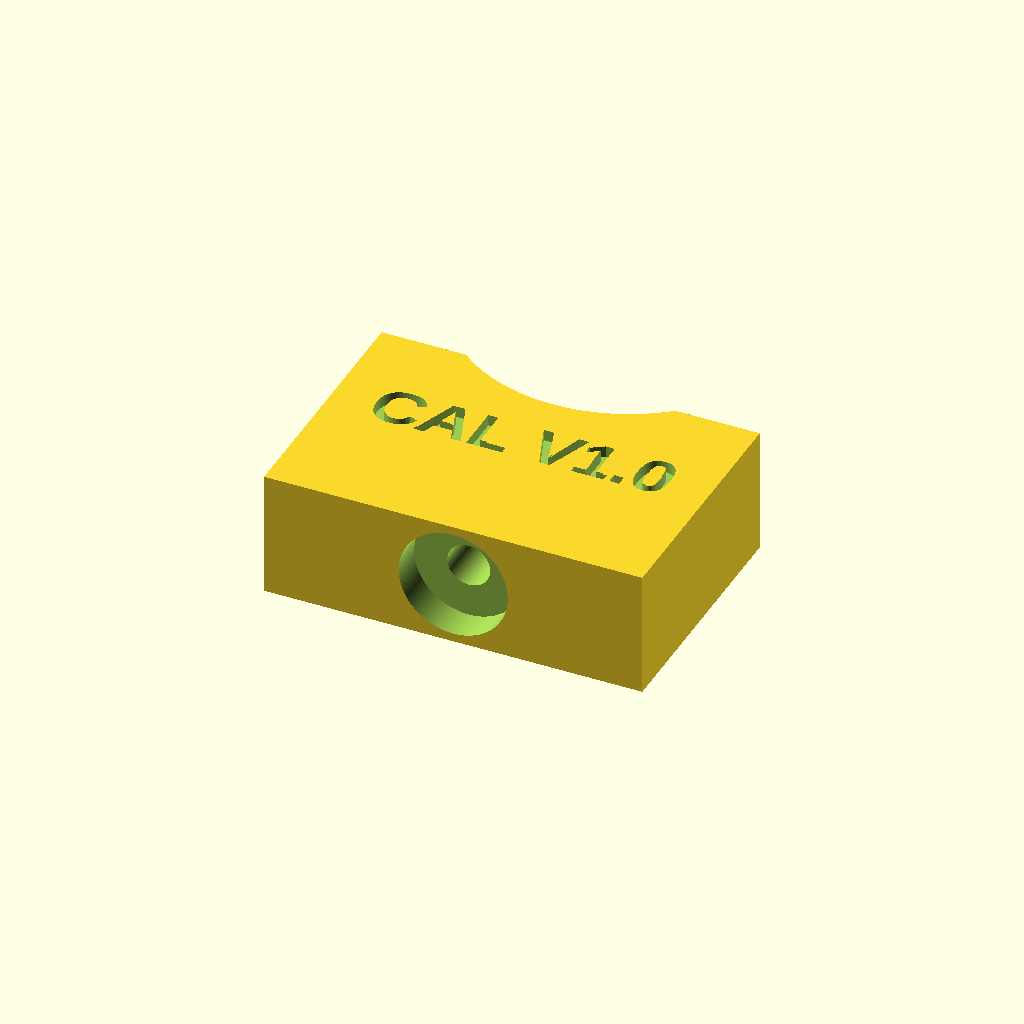
Cell 1: rendered with the file's own defaults.
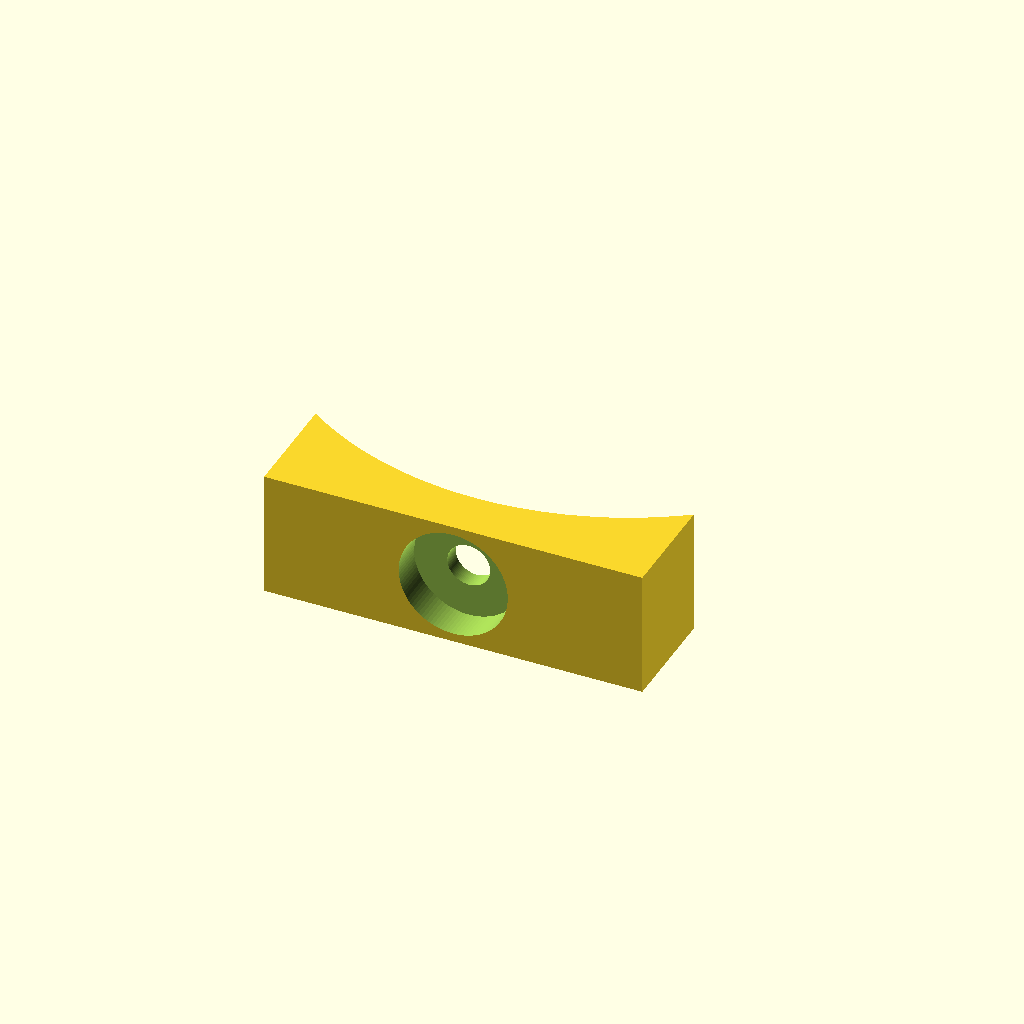
Cell 2: telescope_boss_id = 52 (everything else at default).
One fixed orthographic camera (rotation 55°, 0°, 25°; colour scheme Cornfield) for every cell.
Source of the model, scadFiles/NEMA17_Bracket_Calibration_Gauge.scad:
/*
 * Project:   LX200 Focuser Automation
 * Component: Calibration Gauge (Fit & Tap Test)
 * Author:    Robert D Steele
 * Date:      2026-02-18
 * Version:   1.0
 * Copyright (c) 2026 Robert D Steele. All Rights Reserved.
 *
 * Description:
 * A small test block to verify the fit for the LX200 focus boss and the 
 * 8-32 button head screw clearance/tapping before printing the full bracket.
 */

// --- 1. PARAMETERS (Matched to V1.5 Bracket) ---
telescope_boss_id = 26.0; 
clamp_wall_thick  = 7.5;  
screw_hole_dia    = 3.4;  // #29 Drill size for 8-32 tap
button_head_dia   = (0.325 * 25.4) + 0.4; 
button_head_depth = (0.100 * 25.4) + 0.2; 

$fn = 100;

// --- 2. GEOMETRY ---
difference() {
    // Main Test Block
    union() {
        // We create a "slice" of the clamp wall
        cube([30, 20, 10]);
    }

    // A. The Boss Curve Test (Internal Radius)
    // This simulates the inner diameter of the clamp
    translate([15, 30, -1])
        cylinder(d=telescope_boss_id, h=12);

    // B. The Set Screw & Recess Test
    // Positioned on the front face of the block
    translate([15, 0, 5])
    rotate([-90, 0, 0]) {
        // The hole for tapping
        cylinder(d=screw_hole_dia, h=40, center=true);
        // The recess for the button head
        translate([0, 0, -0.1]) // Slight offset to ensure clean cut
            cylinder(d=button_head_dia, h=button_head_depth);
    }

    // C. RECESSED TEXT LABEL
    translate([15, 10, 9.1])
        linear_extrude(1.0)
            text("CAL V1.0", size = 4, font = "Liberation Sans:style=Bold", halign = "center");
}
Parameter table extracted from the source (name, type, default, range or options):
telescope_boss_id: number, default 26
clamp_wall_thick: number, default 7.5
screw_hole_dia: number, default 3.4
